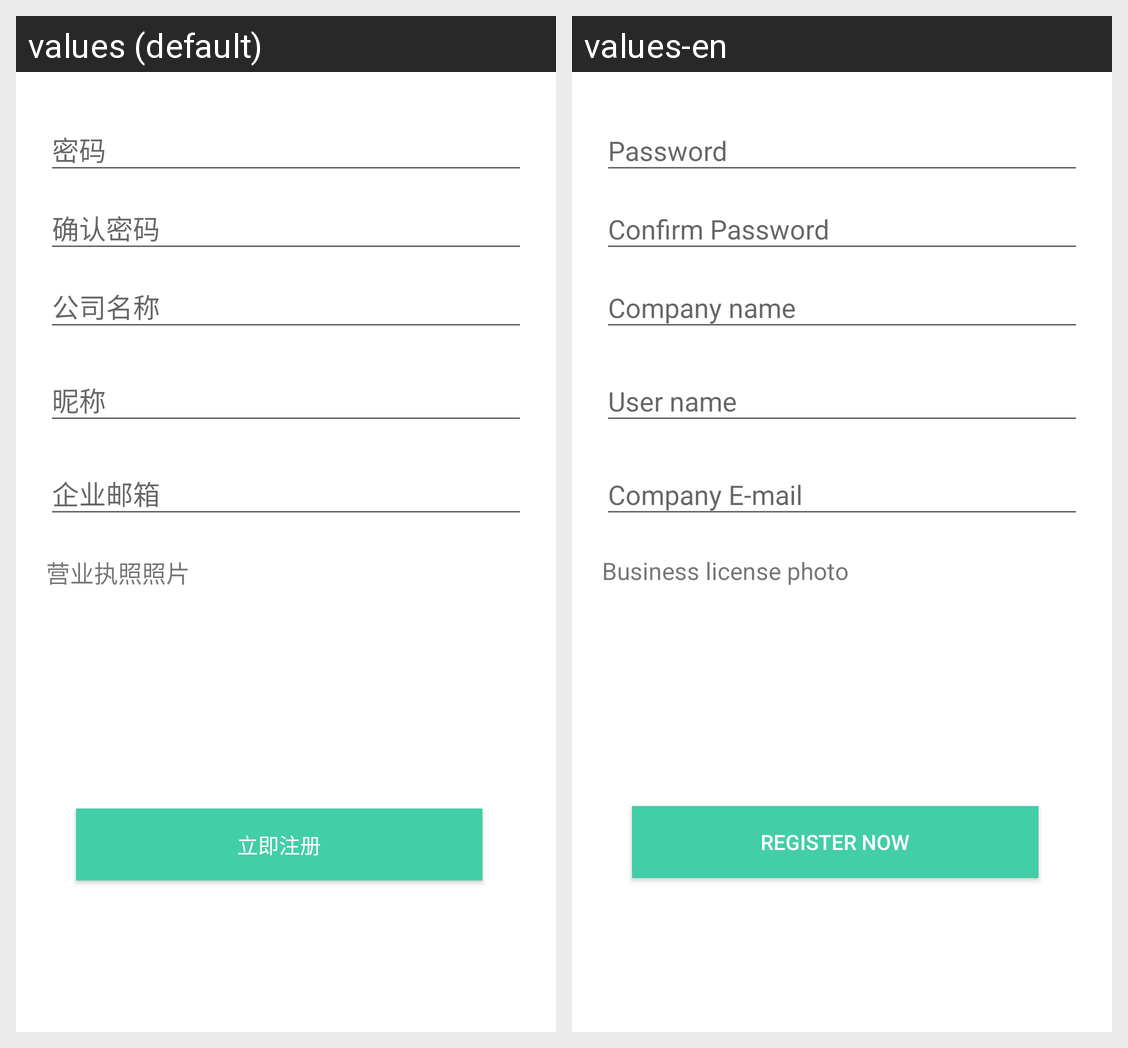

Locale-by-locale string values for the Android screen shown in this grid:
Android screen res/layout/regist_company_layout.xml rendered under 2 locales, left to right: values (default), values-en. Device: Nexus 5 (rendered at 1080×1920; each locale shown at half size, 540×960, under a caption strip naming it); theme Theme.AppCompat.Light.NoActionBar.
Strings drawn on this screen, with the default value and each locale's value (text and hints the layout hard-codes, and strings that could not be matched under every locale, appear in the picture but are not listed):

regist_corp_license
  values: 营业执照照片
  values-en: Business license photo

regist_now
  values: 立即注册
  values-en: Register now
